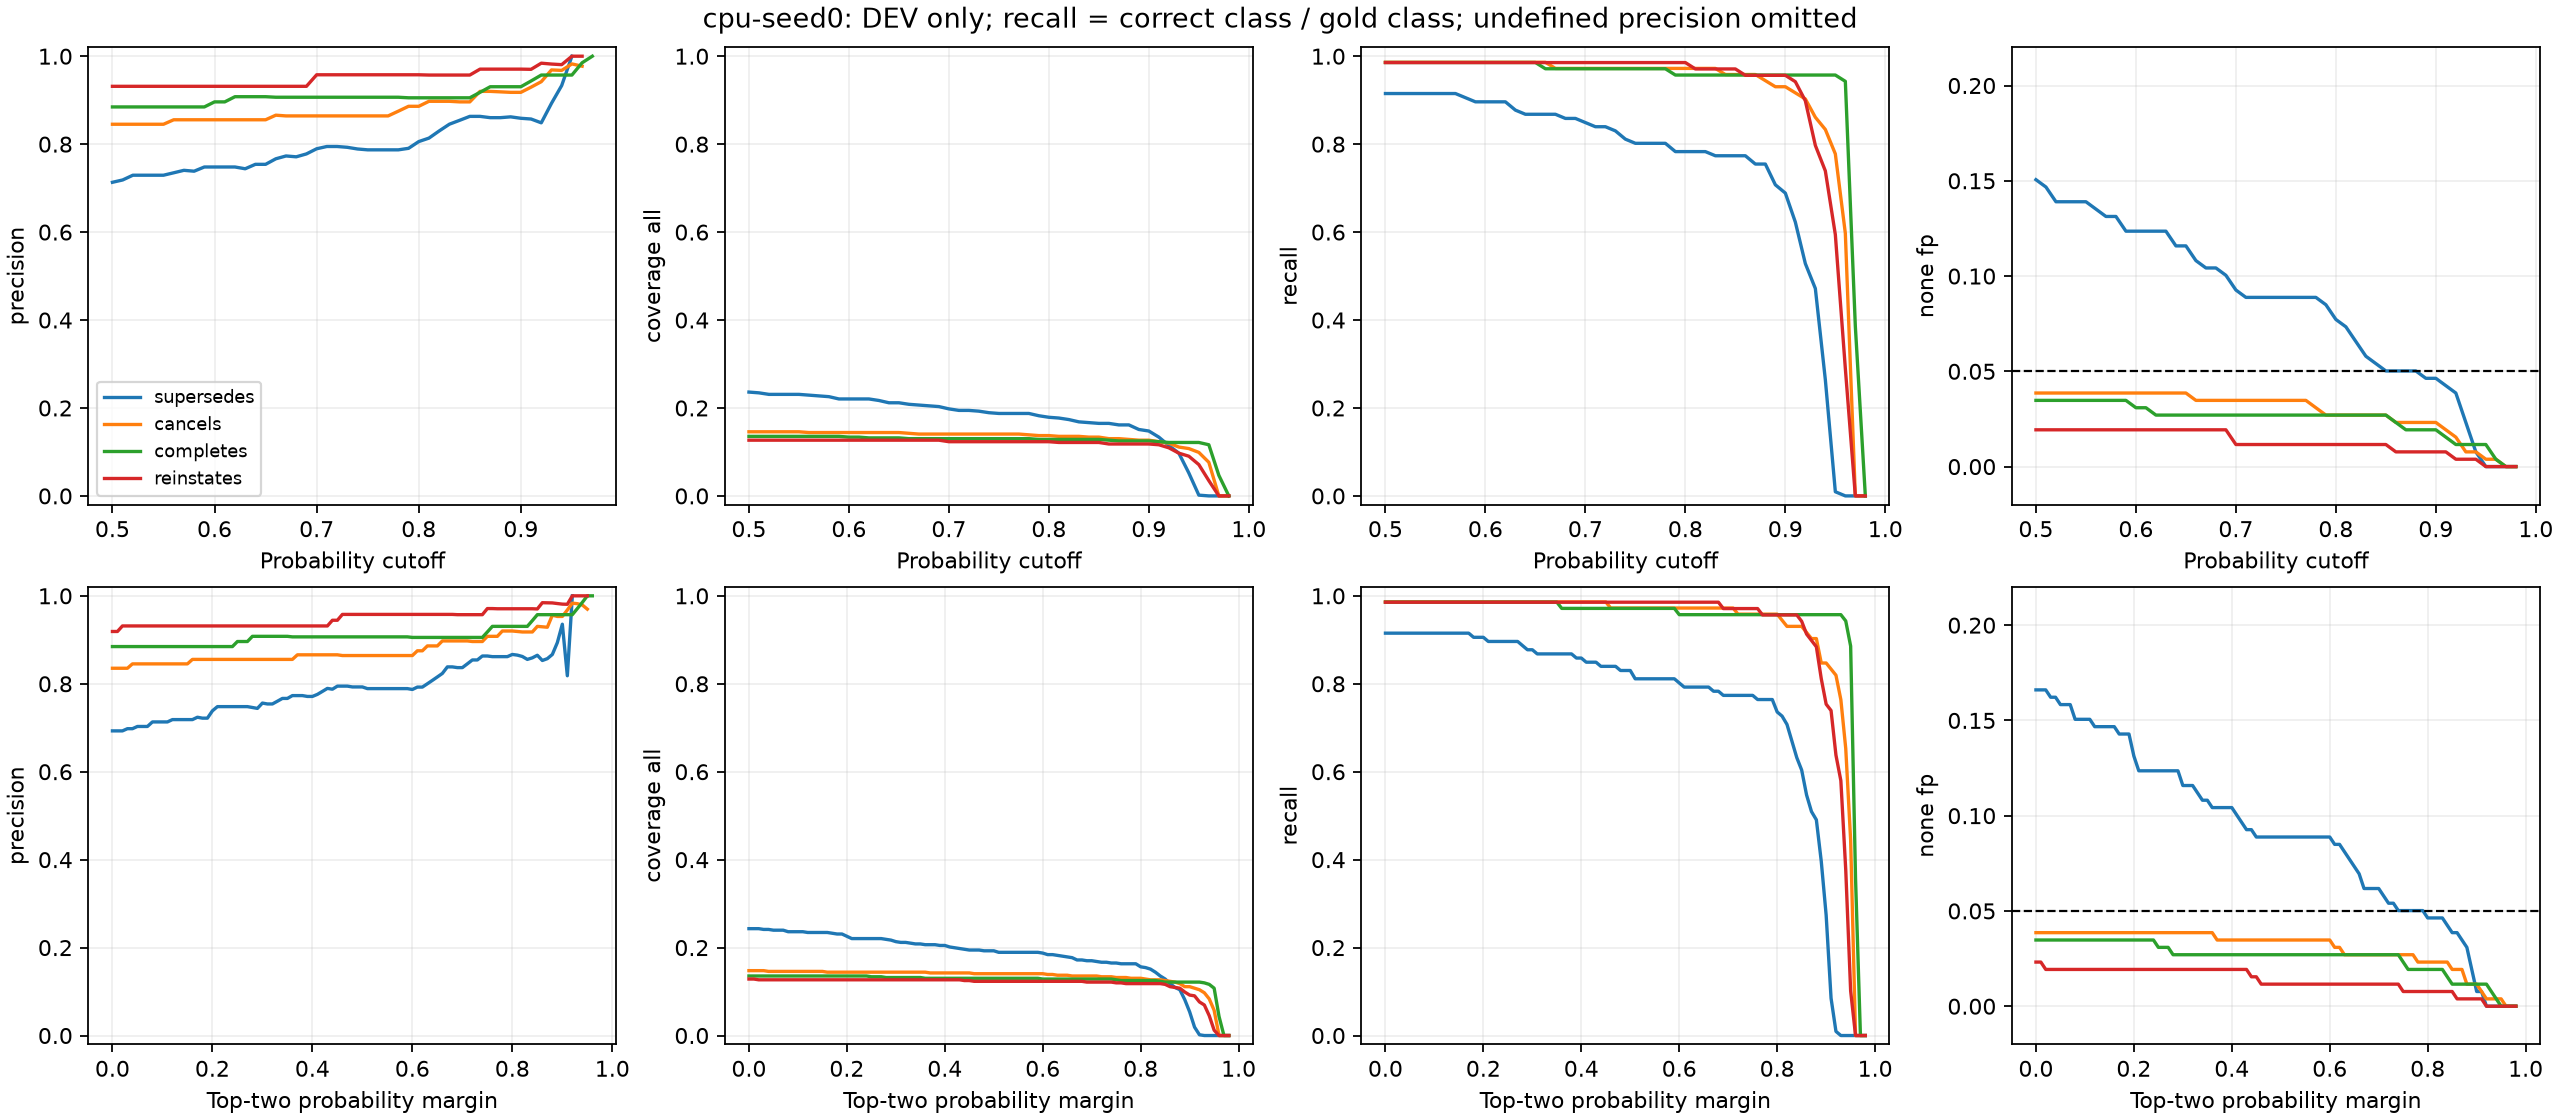

The data file committed next to this chart (first rows):
kind, cutoff, class, support, predicted, true_positive, precision, recall, coverage_all, none_fp_count, none_fp, total_coverage_all, total_correct_positive_recall, total_none_fp
per_class, 0.5, supersedes, 106, 136, 97, 0.7132, 0.9151, 0.2361, 39, 0.1506, 0.6441, 0.9621, 0.2432
per_class, 0.5, cancels, 72, 84, 71, 0.8452, 0.9861, 0.1458, 10, 0.03861, 0.6441, 0.9621, 0.2432
per_class, 0.5, completes, 70, 78, 69, 0.8846, 0.9857, 0.1354, 9, 0.03475, 0.6441, 0.9621, 0.2432
per_class, 0.5, reinstates, 69, 73, 68, 0.9315, 0.9855, 0.1267, 5, 0.01931, 0.6441, 0.9621, 0.2432
per_class, 0.51, supersedes, 106, 135, 97, 0.7185, 0.9151, 0.2344, 38, 0.1467, 0.6424, 0.9621, 0.2394
per_class, 0.51, cancels, 72, 84, 71, 0.8452, 0.9861, 0.1458, 10, 0.03861, 0.6424, 0.9621, 0.2394
per_class, 0.51, completes, 70, 78, 69, 0.8846, 0.9857, 0.1354, 9, 0.03475, 0.6424, 0.9621, 0.2394
per_class, 0.51, reinstates, 69, 73, 68, 0.9315, 0.9855, 0.1267, 5, 0.01931, 0.6424, 0.9621, 0.2394
per_class, 0.52, supersedes, 106, 133, 97, 0.7293, 0.9151, 0.2309, 36, 0.139, 0.6389, 0.9621, 0.2317
per_class, 0.52, cancels, 72, 84, 71, 0.8452, 0.9861, 0.1458, 10, 0.03861, 0.6389, 0.9621, 0.2317
per_class, 0.52, completes, 70, 78, 69, 0.8846, 0.9857, 0.1354, 9, 0.03475, 0.6389, 0.9621, 0.2317
per_class, 0.52, reinstates, 69, 73, 68, 0.9315, 0.9855, 0.1267, 5, 0.01931, 0.6389, 0.9621, 0.2317
per_class, 0.53, supersedes, 106, 133, 97, 0.7293, 0.9151, 0.2309, 36, 0.139, 0.6389, 0.9621, 0.2317
per_class, 0.53, cancels, 72, 84, 71, 0.8452, 0.9861, 0.1458, 10, 0.03861, 0.6389, 0.9621, 0.2317
per_class, 0.53, completes, 70, 78, 69, 0.8846, 0.9857, 0.1354, 9, 0.03475, 0.6389, 0.9621, 0.2317
per_class, 0.53, reinstates, 69, 73, 68, 0.9315, 0.9855, 0.1267, 5, 0.01931, 0.6389, 0.9621, 0.2317
per_class, 0.54, supersedes, 106, 133, 97, 0.7293, 0.9151, 0.2309, 36, 0.139, 0.6389, 0.9621, 0.2317
per_class, 0.54, cancels, 72, 84, 71, 0.8452, 0.9861, 0.1458, 10, 0.03861, 0.6389, 0.9621, 0.2317
per_class, 0.54, completes, 70, 78, 69, 0.8846, 0.9857, 0.1354, 9, 0.03475, 0.6389, 0.9621, 0.2317
per_class, 0.54, reinstates, 69, 73, 68, 0.9315, 0.9855, 0.1267, 5, 0.01931, 0.6389, 0.9621, 0.2317
per_class, 0.55, supersedes, 106, 133, 97, 0.7293, 0.9151, 0.2309, 36, 0.139, 0.6389, 0.9621, 0.2317
per_class, 0.55, cancels, 72, 84, 71, 0.8452, 0.9861, 0.1458, 10, 0.03861, 0.6389, 0.9621, 0.2317
per_class, 0.55, completes, 70, 78, 69, 0.8846, 0.9857, 0.1354, 9, 0.03475, 0.6389, 0.9621, 0.2317
per_class, 0.55, reinstates, 69, 73, 68, 0.9315, 0.9855, 0.1267, 5, 0.01931, 0.6389, 0.9621, 0.2317
per_class, 0.56, supersedes, 106, 132, 97, 0.7348, 0.9151, 0.2292, 35, 0.1351, 0.6354, 0.9621, 0.2278
per_class, 0.56, cancels, 72, 83, 71, 0.8554, 0.9861, 0.1441, 10, 0.03861, 0.6354, 0.9621, 0.2278
per_class, 0.56, completes, 70, 78, 69, 0.8846, 0.9857, 0.1354, 9, 0.03475, 0.6354, 0.9621, 0.2278
per_class, 0.56, reinstates, 69, 73, 68, 0.9315, 0.9855, 0.1267, 5, 0.01931, 0.6354, 0.9621, 0.2278
per_class, 0.57, supersedes, 106, 131, 97, 0.7405, 0.9151, 0.2274, 34, 0.1313, 0.6337, 0.9621, 0.2239
per_class, 0.57, cancels, 72, 83, 71, 0.8554, 0.9861, 0.1441, 10, 0.03861, 0.6337, 0.9621, 0.2239
per_class, 0.57, completes, 70, 78, 69, 0.8846, 0.9857, 0.1354, 9, 0.03475, 0.6337, 0.9621, 0.2239
per_class, 0.57, reinstates, 69, 73, 68, 0.9315, 0.9855, 0.1267, 5, 0.01931, 0.6337, 0.9621, 0.2239
per_class, 0.58, supersedes, 106, 130, 96, 0.7385, 0.9057, 0.2257, 34, 0.1313, 0.6319, 0.959, 0.2239
per_class, 0.58, cancels, 72, 83, 71, 0.8554, 0.9861, 0.1441, 10, 0.03861, 0.6319, 0.959, 0.2239
per_class, 0.58, completes, 70, 78, 69, 0.8846, 0.9857, 0.1354, 9, 0.03475, 0.6319, 0.959, 0.2239
per_class, 0.58, reinstates, 69, 73, 68, 0.9315, 0.9855, 0.1267, 5, 0.01931, 0.6319, 0.959, 0.2239
per_class, 0.59, supersedes, 106, 127, 95, 0.748, 0.8962, 0.2205, 32, 0.1236, 0.6267, 0.9558, 0.2162
per_class, 0.59, cancels, 72, 83, 71, 0.8554, 0.9861, 0.1441, 10, 0.03861, 0.6267, 0.9558, 0.2162
per_class, 0.59, completes, 70, 78, 69, 0.8846, 0.9857, 0.1354, 9, 0.03475, 0.6267, 0.9558, 0.2162
per_class, 0.59, reinstates, 69, 73, 68, 0.9315, 0.9855, 0.1267, 5, 0.01931, 0.6267, 0.9558, 0.2162
per_class, 0.6, supersedes, 106, 127, 95, 0.748, 0.8962, 0.2205, 32, 0.1236, 0.625, 0.9558, 0.2124
per_class, 0.6, cancels, 72, 83, 71, 0.8554, 0.9861, 0.1441, 10, 0.03861, 0.625, 0.9558, 0.2124
per_class, 0.6, completes, 70, 77, 69, 0.8961, 0.9857, 0.1337, 8, 0.03089, 0.625, 0.9558, 0.2124
per_class, 0.6, reinstates, 69, 73, 68, 0.9315, 0.9855, 0.1267, 5, 0.01931, 0.625, 0.9558, 0.2124
per_class, 0.61, supersedes, 106, 127, 95, 0.748, 0.8962, 0.2205, 32, 0.1236, 0.625, 0.9558, 0.2124
per_class, 0.61, cancels, 72, 83, 71, 0.8554, 0.9861, 0.1441, 10, 0.03861, 0.625, 0.9558, 0.2124
per_class, 0.61, completes, 70, 77, 69, 0.8961, 0.9857, 0.1337, 8, 0.03089, 0.625, 0.9558, 0.2124
per_class, 0.61, reinstates, 69, 73, 68, 0.9315, 0.9855, 0.1267, 5, 0.01931, 0.625, 0.9558, 0.2124
per_class, 0.62, supersedes, 106, 127, 95, 0.748, 0.8962, 0.2205, 32, 0.1236, 0.6233, 0.9558, 0.2085
per_class, 0.62, cancels, 72, 83, 71, 0.8554, 0.9861, 0.1441, 10, 0.03861, 0.6233, 0.9558, 0.2085
per_class, 0.62, completes, 70, 76, 69, 0.9079, 0.9857, 0.1319, 7, 0.02703, 0.6233, 0.9558, 0.2085
per_class, 0.62, reinstates, 69, 73, 68, 0.9315, 0.9855, 0.1267, 5, 0.01931, 0.6233, 0.9558, 0.2085
per_class, 0.63, supersedes, 106, 125, 93, 0.744, 0.8774, 0.217, 32, 0.1236, 0.6198, 0.9495, 0.2085
per_class, 0.63, cancels, 72, 83, 71, 0.8554, 0.9861, 0.1441, 10, 0.03861, 0.6198, 0.9495, 0.2085
per_class, 0.63, completes, 70, 76, 69, 0.9079, 0.9857, 0.1319, 7, 0.02703, 0.6198, 0.9495, 0.2085
per_class, 0.63, reinstates, 69, 73, 68, 0.9315, 0.9855, 0.1267, 5, 0.01931, 0.6198, 0.9495, 0.2085
per_class, 0.64, supersedes, 106, 122, 92, 0.7541, 0.8679, 0.2118, 30, 0.1158, 0.6146, 0.9464, 0.2008
per_class, 0.64, cancels, 72, 83, 71, 0.8554, 0.9861, 0.1441, 10, 0.03861, 0.6146, 0.9464, 0.2008
per_class, 0.64, completes, 70, 76, 69, 0.9079, 0.9857, 0.1319, 7, 0.02703, 0.6146, 0.9464, 0.2008
per_class, 0.64, reinstates, 69, 73, 68, 0.9315, 0.9855, 0.1267, 5, 0.01931, 0.6146, 0.9464, 0.2008
... 532 more rows
